5-way image classification set "neu_processed" from GitHub (CRWJ-WJ/crwj); label vocabulary: crazing, inclusion, pitted surface, rolled-in scale, scratches.

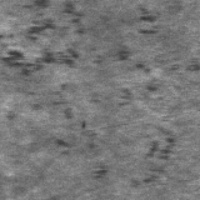
Label: rolled-in scale

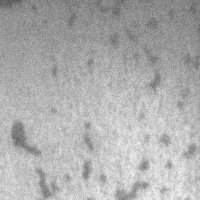
Label: pitted surface

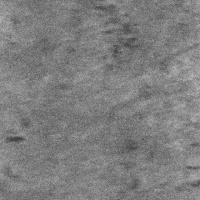
Label: rolled-in scale

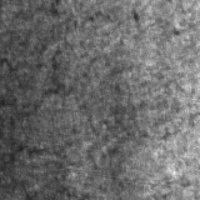
Label: crazing

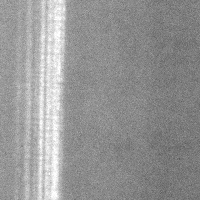
Label: scratches

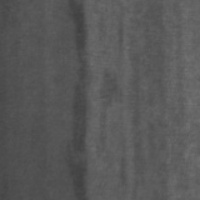
Label: inclusion
